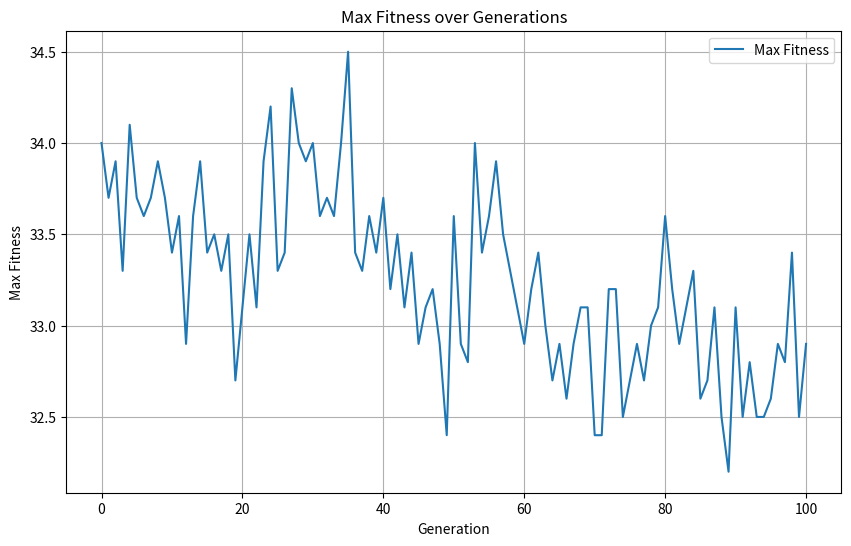
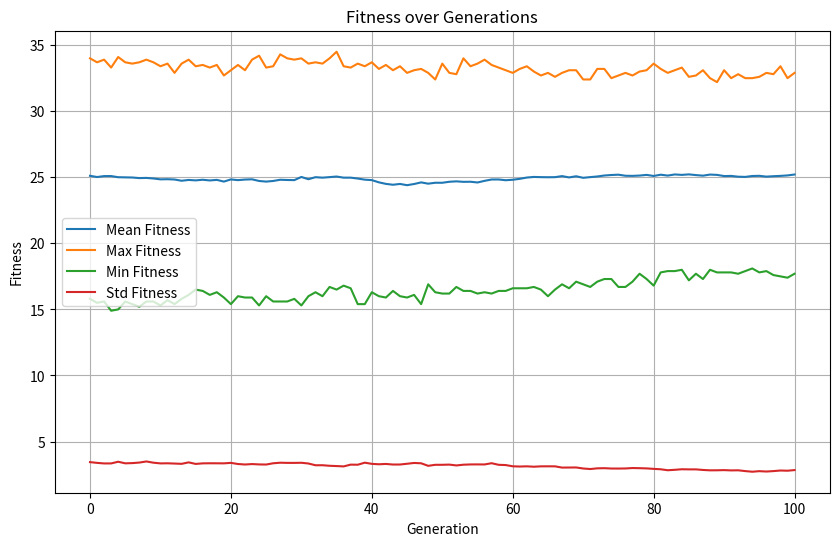

Generate these figures, in order, with matplotlib:
import numpy as np
import logging
import pandas as pd
import matplotlib.pyplot as plt
import os 

class OneMaxSolver(object):
    def __init__(self, bits:int, num_of_populations :int, num_of_generations:int, cross_probablity: float):
        self.bits = bits
        self.num_of_populations = num_of_populations
        self.num_of_generations = num_of_generations
        self.cross_probablity = cross_probablity
        self.infos = pd.DataFrame(columns=["generation", "max_fitness", "mean_fitness", "min_fitness", "std_fitness"]) 
        self.random_init_populations()
        logging.info(f"Initial populations size: {self.population.shape}")

    def random_init_populations(self):
        self.population = np.random.randint(0 , 2,size = (self.num_of_populations, self.bits))
        self.reocrd_infos(0)

    def reocrd_infos(self, generation):
        fitness = self.evaluate_fitness(self.population) - 1000  # Subtract 1000 from fitness values
        new_row = {
            "generation": generation,
            "max_fitness": np.max(fitness),
            "mean_fitness": np.mean(fitness),
            "min_fitness": np.min(fitness),
            "std_fitness": np.std(fitness)
        }
        self.infos.loc[len(self.infos)] = new_row

    def evaluate_fitness(self, population):
        return 1000 + np.sum(population, axis=1)

    def get_info(self):
        return self.infos

    def roulette_wheel_selection(self, fitness):
        total_fitness = np.sum(fitness)
        probabilities = fitness / total_fitness
        return np.random.choice(len(fitness), p=probabilities)

    def one_point_crossover(self, parent1, parent2):
        crossover_point = np.random.randint(1, self.bits)
        offspring1 = np.concatenate([parent1[:crossover_point], parent2[crossover_point:]])
        offspring2 = np.concatenate([parent2[:crossover_point], parent1[crossover_point:]])
        return offspring1, offspring2

    def run(self):
        for generation in range(1, self.num_of_generations + 1):
            fitness = self.evaluate_fitness(self.population)
            new_population = []
            for _ in range(self.num_of_populations // 2):
                parent1 = self.population[self.roulette_wheel_selection(fitness)]
                parent2 = self.population[self.roulette_wheel_selection(fitness)]
                if np.random.rand() < self.cross_probablity:
                    offspring1, offspring2 = self.one_point_crossover(parent1, parent2)
                else:
                    offspring1, offspring2 = parent1, parent2
                new_population.extend([offspring1, offspring2])
            self.population = np.array(new_population)
            self.reocrd_infos(generation)
            
def analyze(infos):
    combined_info = pd.concat(infos)
    mean_info = combined_info.groupby("generation").mean()
    
    if not os.path.exists("output"):
        os.makedirs("output")
    plt.figure(figsize=(10, 6))
    plt.plot(mean_info.index, mean_info["max_fitness"], label="Max Fitness")
    plt.xlabel("Generation")
    plt.ylabel("Max Fitness")
    plt.title("Max Fitness over Generations")
    plt.legend()
    plt.grid(True)
    plt.savefig("output/max_fitness.png")
    plt.close()
    
    plt.figure(figsize=(10, 6))
    plt.plot(mean_info.index, mean_info["mean_fitness"], label="Mean Fitness")
    plt.plot(mean_info.index, mean_info["max_fitness"], label="Max Fitness")
    plt.plot(mean_info.index, mean_info["min_fitness"], label="Min Fitness")
    plt.plot(mean_info.index, mean_info["std_fitness"], label="Std Fitness")
    plt.xlabel("Generation")
    plt.ylabel("Fitness")
    plt.title("Fitness over Generations")
    plt.legend()
    plt.grid(True)
    plt.savefig("output/fitness_over_generations.png")
    plt.close()


def main():
    logging.basicConfig(level=logging.INFO)
    bits = 50
    num_of_populations = 200
    num_of_generations = 100
    crossover_probablity = 1.0
    runs = 10
    infos = []
    for i in range(runs):
        onemax = OneMaxSolver(bits, num_of_populations, num_of_generations, crossover_probablity)
        onemax.run()
        info = onemax.get_info()
        infos.append(info)
        logging.info(f"Run {i} finished")
    logging.info("All runs finished, start analyzing")
    analyze(infos)
    logging.info("All finished")

if __name__ == "__main__":
    main()
